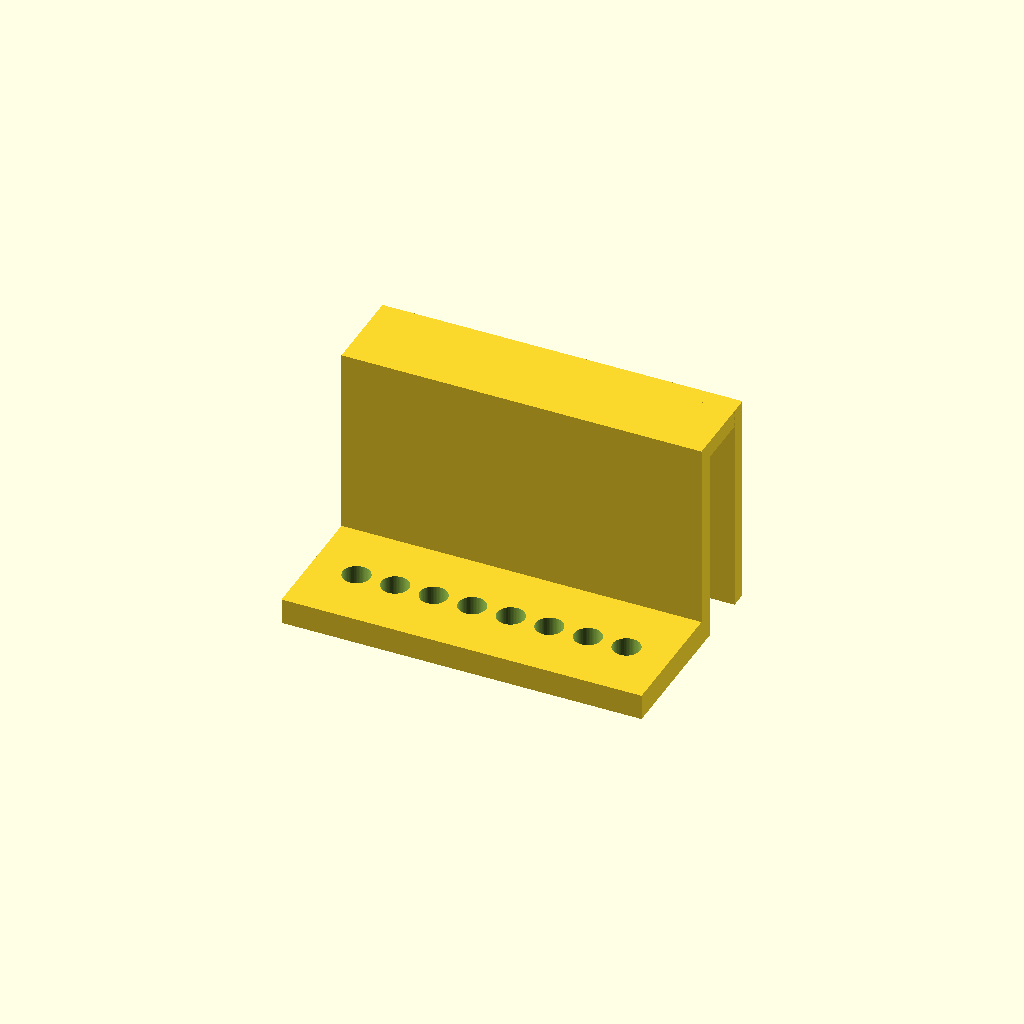
Cell 1 — every parameter at its default value.
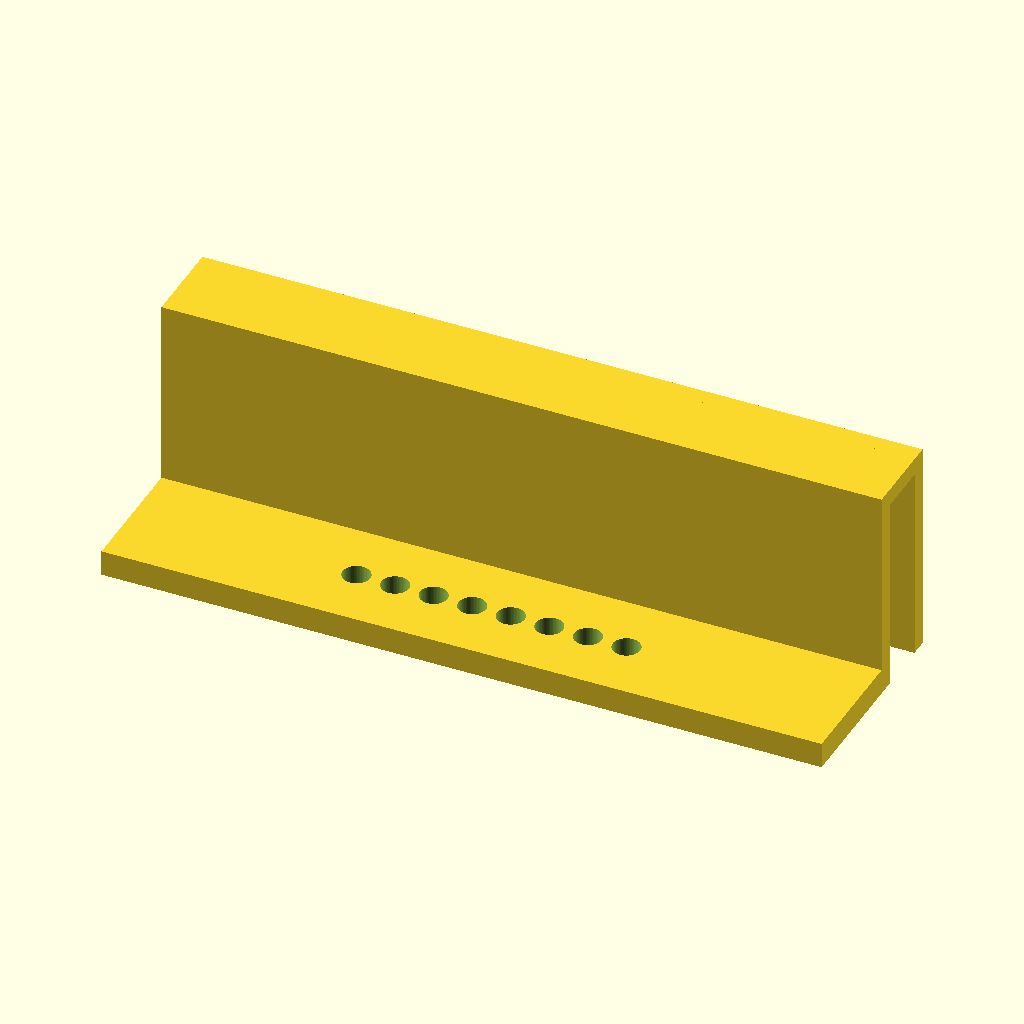
Cell 2 — length set to 168, the other parameters unchanged.
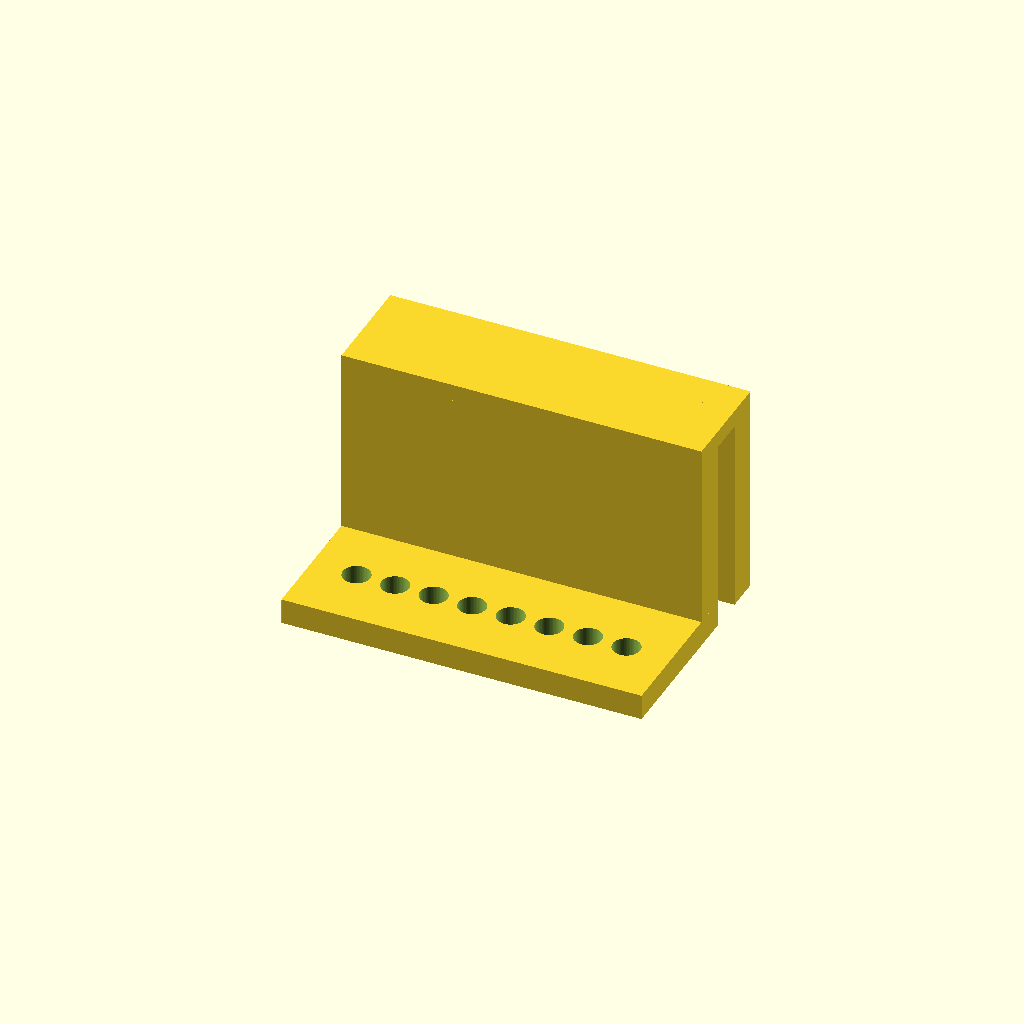
Cell 3: the same model with leg_t = 8.
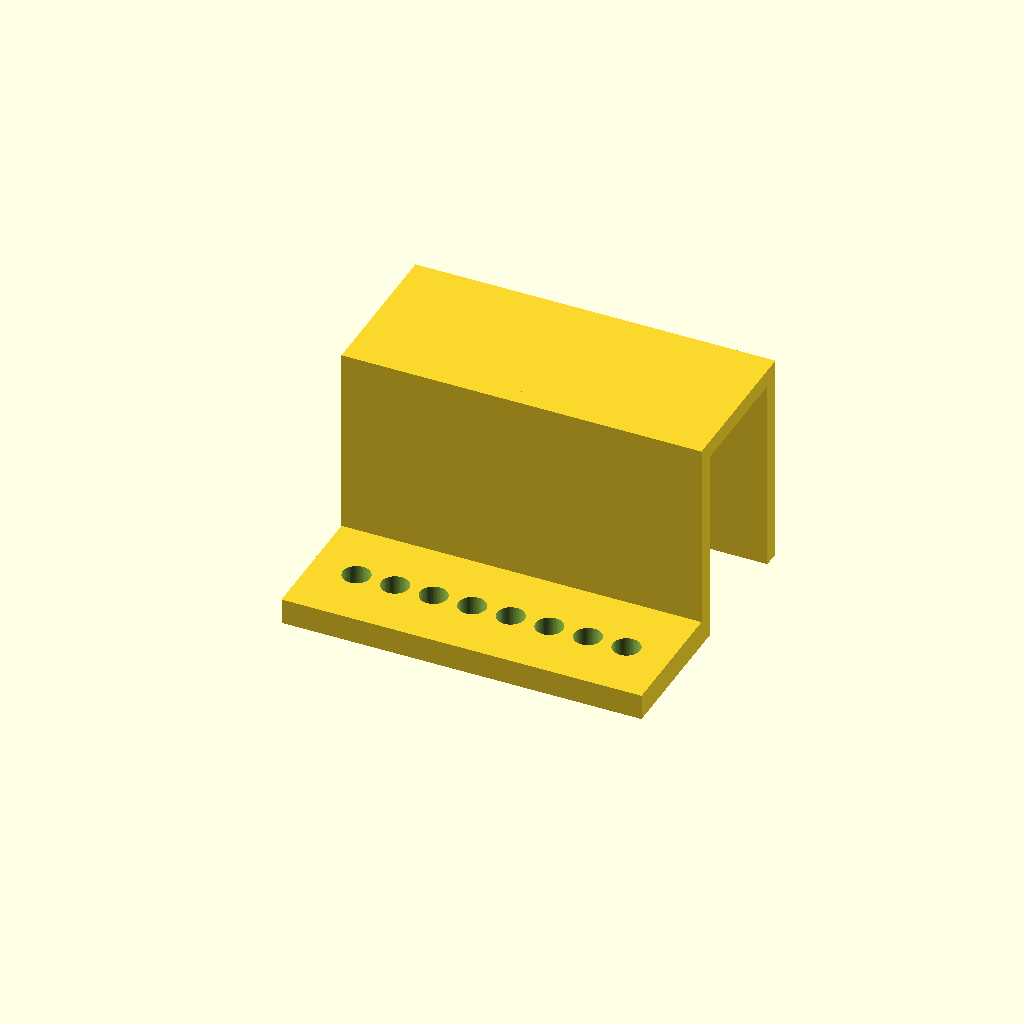
Cell 4: outer_leg_y0 = 33 (everything else at default).
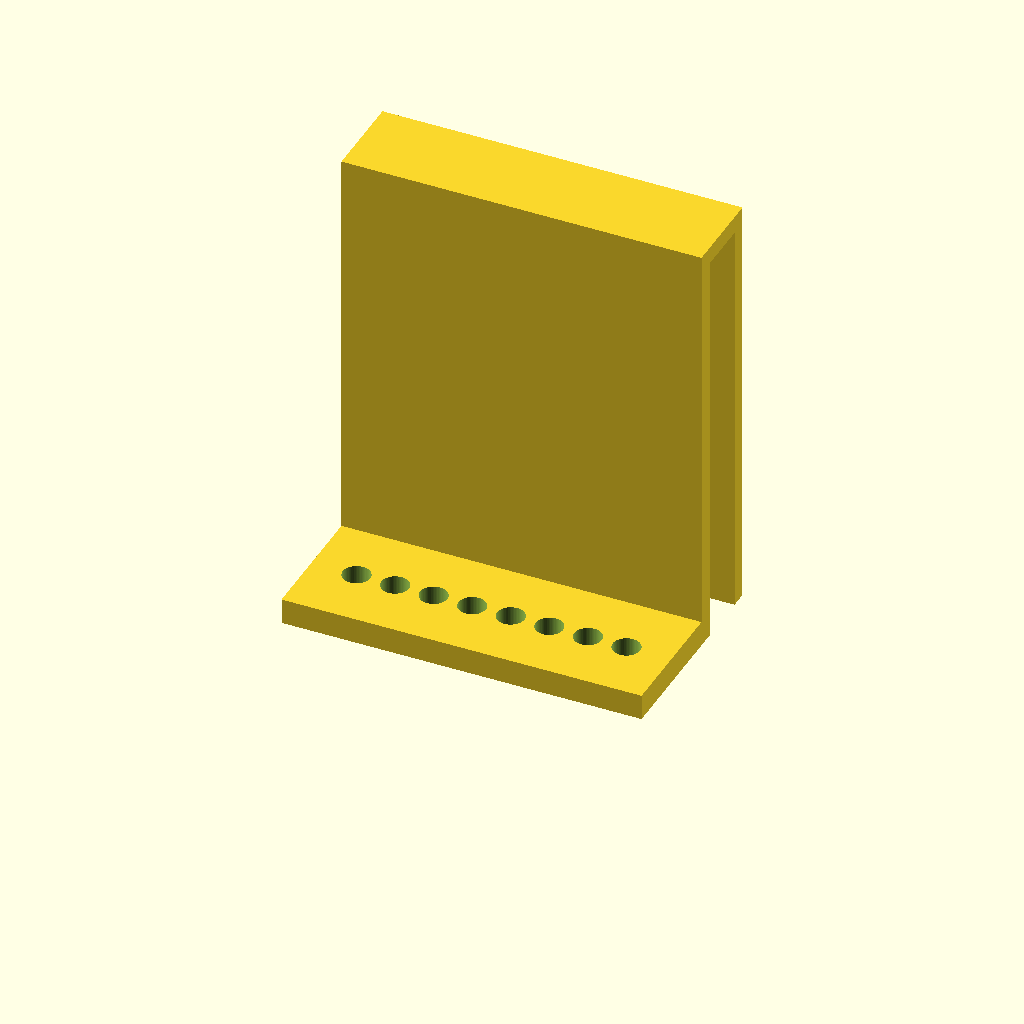
Cell 5 — hook_h set to 100, the other parameters unchanged.
All cells are drawn from one camera (rotation 55°, 0°, 25°, orthographic, colour scheme Cornfield), so only the parameter changes between them.
The OpenSCAD source (bench/heldout/harness/bench/results/ceiling-opus/code/claude_claude-opus-5-5/pcr_strip_ice_hanger_s0_a0.scad):
// PCR 8-strip holder that hooks over a 12 mm ice-bucket wall
// Printed as used: profile in YZ, extruded along X, centred on x = 0

$fn = 64;

// ---- Overall ----
length        = 84;     // extrusion length along X

// ---- Hook (upside-down U) ----
leg_t         = 4;      // thickness of each leg (Y)
inner_leg_y0  = 0;      // inner leg start (Y)
outer_leg_y0  = 16.5;   // outer leg start (Y) -> 12.5 mm wall gap
hook_h        = 50;     // leg height (Z)
bridge_t      = 4;      // bridge thickness (z = 46..50)

// ---- Ledge ----
ledge_t       = 6;      // ledge thickness (z = 0..6)
ledge_reach   = 30;     // ledge extends from y = 0 to y = -30

// ---- Tube holes ----
hole_d        = 6.4;    // through-hole diameter
hole_n        = 8;      // number of tubes
hole_pitch    = 9;      // spacing along X
hole_y        = -15;    // hole centre Y

eps           = 0.5;    // cutter overshoot

difference() {
    union() {
        // inner leg
        translate([-length/2, inner_leg_y0, 0])
            cube([length, leg_t, hook_h]);
        // outer leg
        translate([-length/2, outer_leg_y0, 0])
            cube([length, leg_t, hook_h]);
        // bridge
        translate([-length/2, inner_leg_y0, hook_h - bridge_t])
            cube([length, outer_leg_y0 + leg_t - inner_leg_y0, bridge_t]);
        // ledge
        translate([-length/2, -ledge_reach, 0])
            cube([length, ledge_reach + leg_t, ledge_t]);
    }
    // tube holes
    for (i = [0 : hole_n - 1])
        translate([(i - (hole_n - 1) / 2) * hole_pitch, hole_y, -eps])
            cylinder(d = hole_d, h = ledge_t + 2 * eps);
}
Customizer parameters (derived from the source; name, type, default, range or options):
length: number, default 84
leg_t: number, default 4
inner_leg_y0: number, default 0
outer_leg_y0: number, default 16.5
hook_h: number, default 50
bridge_t: number, default 4
ledge_t: number, default 6
ledge_reach: number, default 30
hole_d: number, default 6.4
hole_n: number, default 8
hole_pitch: number, default 9
hole_y: number, default -15
eps: number, default 0.5
